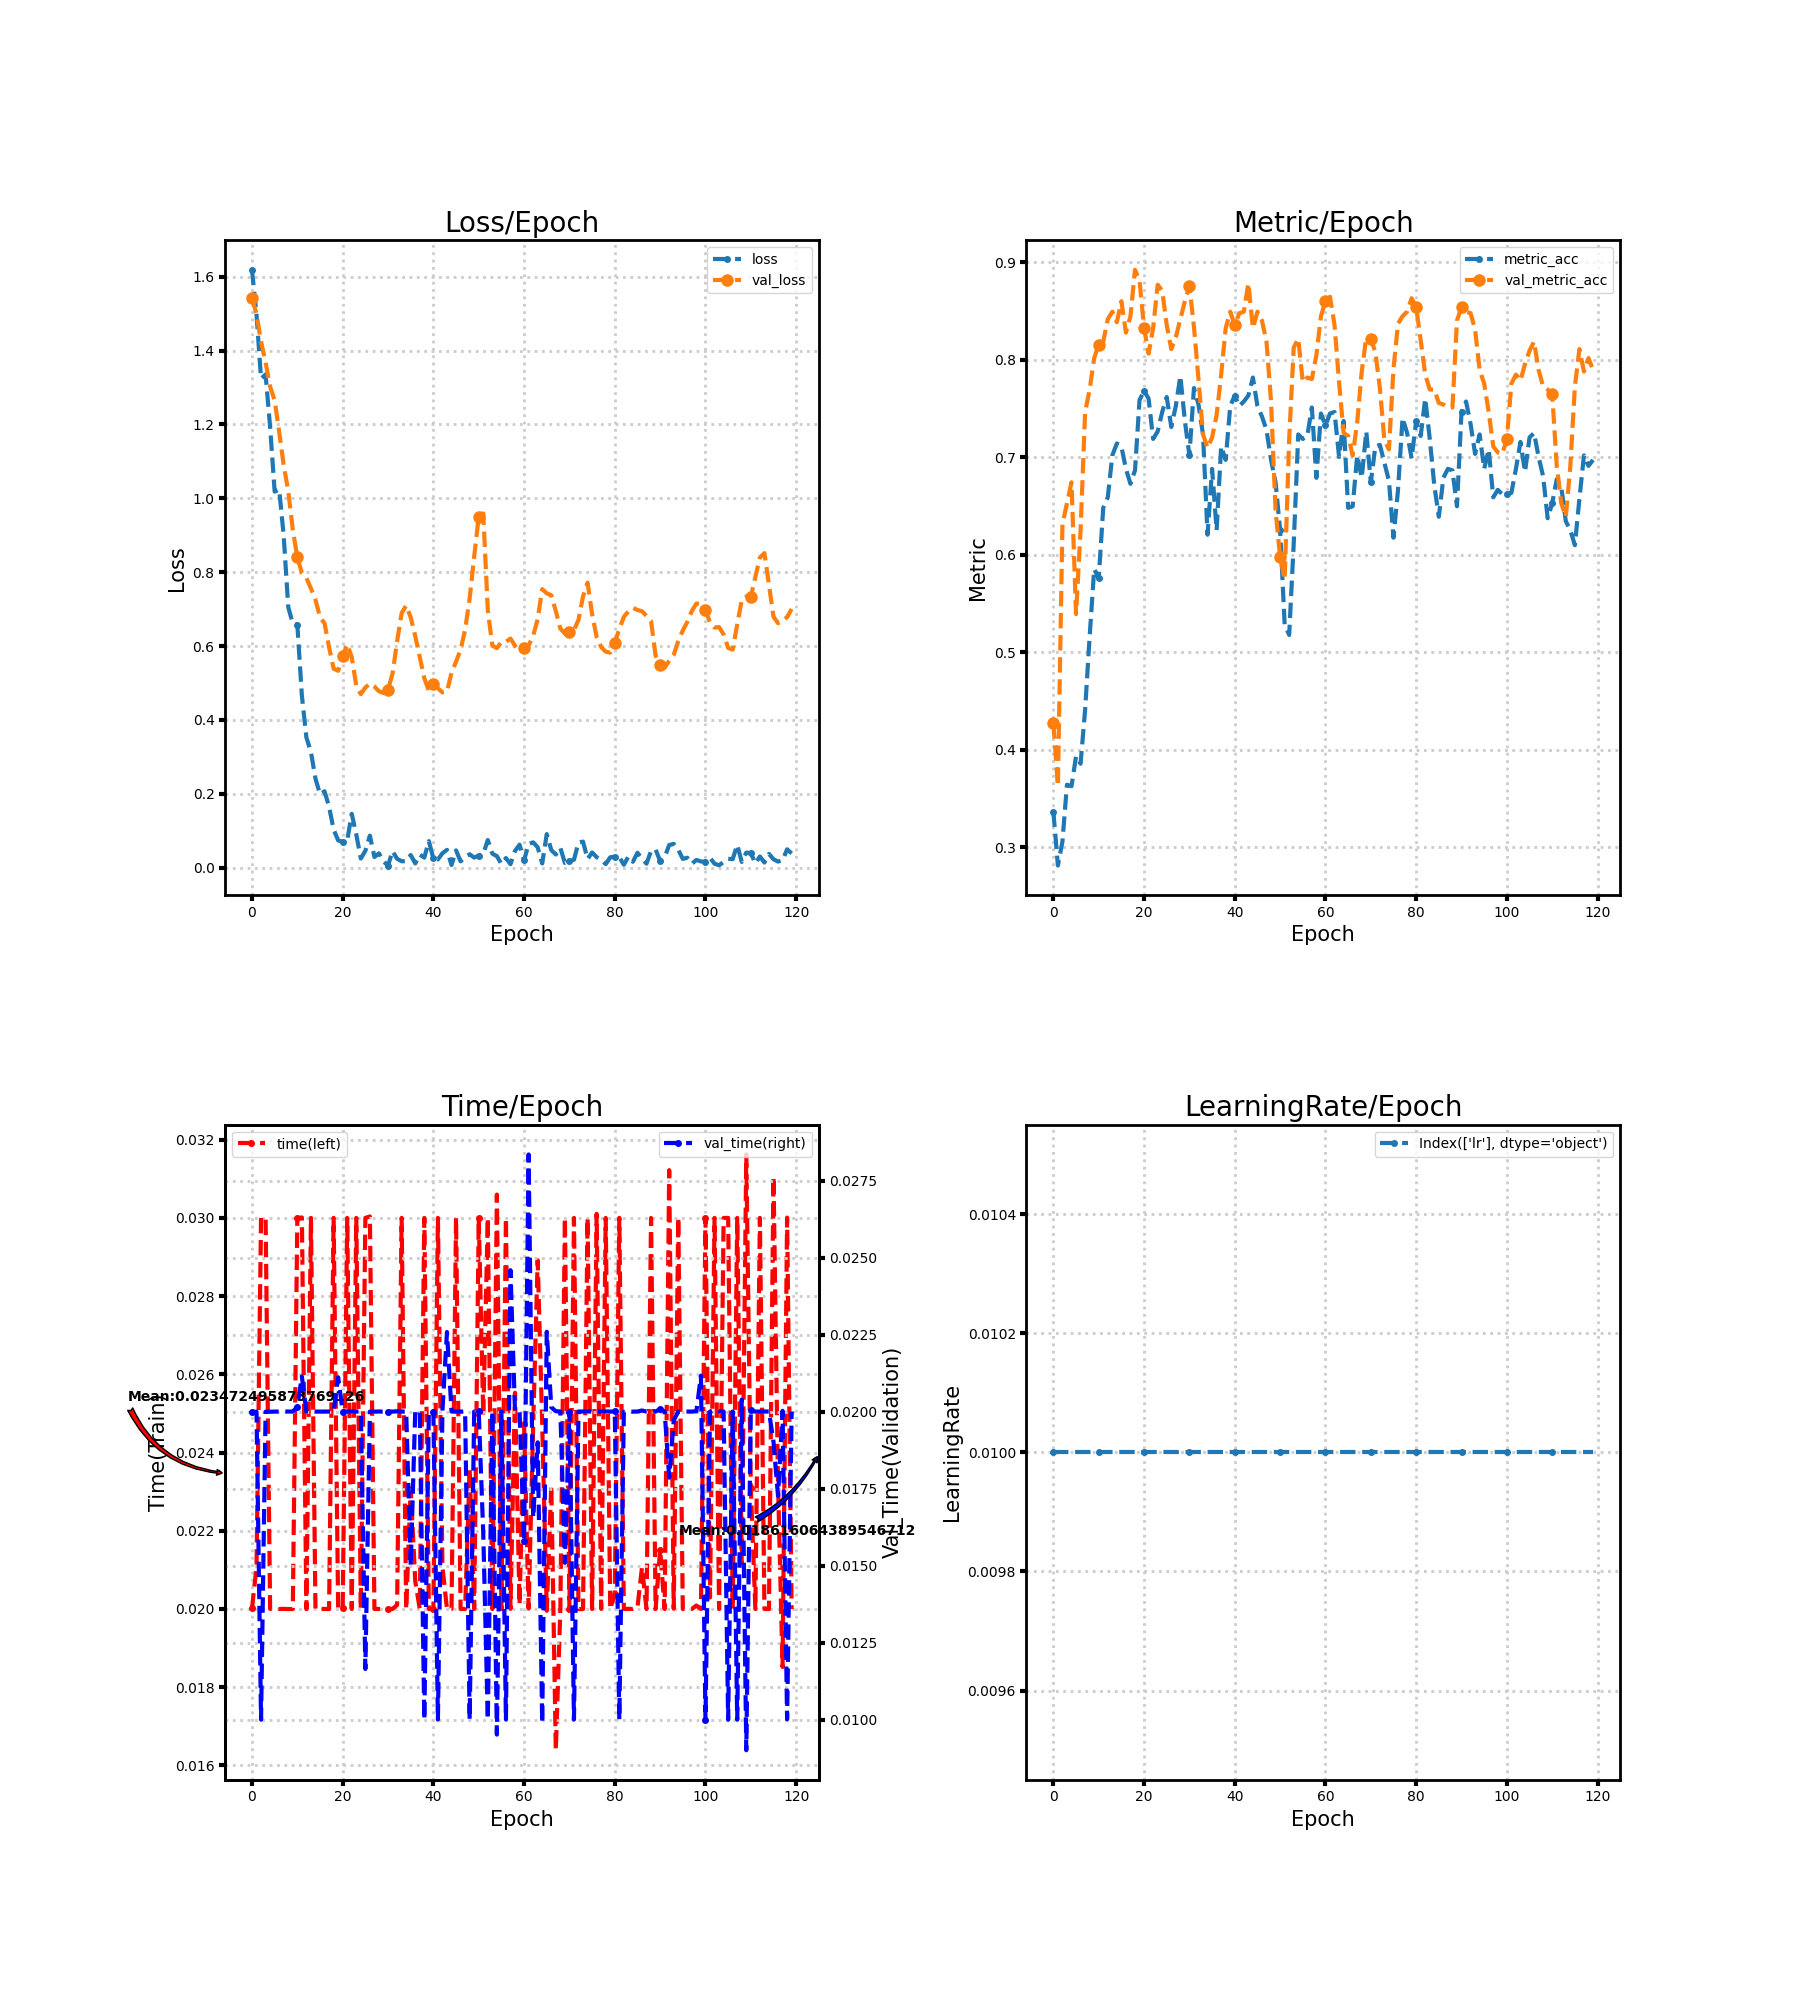

The table this chart was drawn from, first rows:
loss, metric_acc, time, lr, val_loss, val_metric_acc, val_time
1.619, 0.3364, 0.02001, 0.01, 1.542, 0.427, 0.01998
1.497, 0.2811, 0.02108, 0.01, 1.498, 0.3625, 0.02
1.324, 0.3057, 0.03, 0.01, 1.424, 0.6313, 0.009996
1.335, 0.3641, 0.03, 0.01, 1.368, 0.6528, 0.01999
1.193, 0.3625, 0.02, 0.01, 1.302, 0.6743, 0.01999
1.018, 0.3932, 0.02, 0.01, 1.265, 0.5392, 0.02
1.024, 0.3856, 0.02, 0.01, 1.18, 0.6252, 0.02
0.8978, 0.4409, 0.02, 0.01, 1.089, 0.7465, 0.02
0.7049, 0.5161, 0.02, 0.01, 1.02, 0.7696, 0.02
0.661, 0.5853, 0.02, 0.01, 0.915, 0.8018, 0.02
0.658, 0.576, 0.03, 0.01, 0.8402, 0.8157, 0.02015
0.466, 0.6482, 0.03001, 0.01, 0.7976, 0.8187, 0.02114
0.3522, 0.659, 0.02, 0.01, 0.7844, 0.8418, 0.02
0.3128, 0.702, 0.03, 0.01, 0.756, 0.8495, 0.02
0.2409, 0.7143, 0.02, 0.01, 0.725, 0.8387, 0.02
0.1986, 0.7112, 0.02, 0.01, 0.6778, 0.8602, 0.02
0.2067, 0.6882, 0.02, 0.01, 0.6616, 0.828, 0.02
0.1646, 0.6728, 0.02, 0.01, 0.5966, 0.8449, 0.02
0.1031, 0.6866, 0.03, 0.01, 0.5387, 0.8925, 0.02
0.07358, 0.7588, 0.02, 0.01, 0.5329, 0.8817, 0.02111
0.06961, 0.768, 0.02004, 0.01, 0.5726, 0.8326, 0.02
0.07339, 0.7604, 0.03, 0.01, 0.6045, 0.8065, 0.02
0.1455, 0.7189, 0.02, 0.01, 0.57, 0.8326, 0.02
0.08926, 0.7266, 0.03, 0.01, 0.4923, 0.8771, 0.02
0.0245, 0.7465, 0.02, 0.01, 0.4697, 0.871, 0.02
0.04529, 0.7619, 0.03, 0.01, 0.4876, 0.8356, 0.01164
0.08652, 0.7312, 0.03004, 0.01, 0.498, 0.8111, 0.02
0.0286, 0.7527, 0.02, 0.01, 0.4902, 0.8233, 0.02
0.03849, 0.7834, 0.02, 0.01, 0.4775, 0.8418, 0.02
0.01653, 0.7373, 0.02, 0.01, 0.4727, 0.8602, 0.02
0.005497, 0.702, 0.02, 0.01, 0.482, 0.8756, 0.02
0.04443, 0.7711, 0.02, 0.01, 0.5254, 0.8341, 0.02
0.02374, 0.7542, 0.0201, 0.01, 0.6123, 0.7803, 0.02001
0.01716, 0.7235, 0.03, 0.01, 0.689, 0.7235, 0.02
0.01713, 0.6206, 0.02, 0.01, 0.7097, 0.7097, 0.02
0.03398, 0.6882, 0.02308, 0.01, 0.6776, 0.7204, 0.015
0.01119, 0.6252, 0.02071, 0.01, 0.6268, 0.7435, 0.02002
0.03499, 0.7112, 0.02, 0.01, 0.5699, 0.7849, 0.02
0.02688, 0.6974, 0.03, 0.01, 0.5127, 0.8326, 0.01
0.07161, 0.7527, 0.02, 0.01, 0.4789, 0.8495, 0.02
0.02462, 0.7634, 0.02, 0.01, 0.4961, 0.8356, 0.02
0.02205, 0.7527, 0.03, 0.01, 0.4854, 0.8479, 0.01
0.03876, 0.7573, 0.02108, 0.01, 0.4744, 0.8495, 0.02004
0.04794, 0.7634, 0.02, 0.01, 0.4765, 0.8786, 0.02258
0.0069, 0.7819, 0.02, 0.01, 0.5272, 0.8326, 0.02
0.04649, 0.7527, 0.03, 0.01, 0.5574, 0.8495, 0.02
0.01675, 0.7419, 0.02, 0.01, 0.5899, 0.8402, 0.02
0.02863, 0.7281, 0.02, 0.01, 0.6441, 0.8187, 0.02
0.03604, 0.6974, 0.02357, 0.01, 0.729, 0.7573, 0.01
0.02703, 0.6743, 0.02, 0.01, 0.8423, 0.6452, 0.02
0.03266, 0.6252, 0.03, 0.01, 0.9504, 0.5975, 0.02001
0.0369, 0.5284, 0.02495, 0.01, 0.9589, 0.5745, 0.01604
0.07462, 0.5177, 0.03, 0.01, 0.6968, 0.7189, 0.01
0.03768, 0.6114, 0.02, 0.01, 0.6015, 0.8126, 0.02
0.03098, 0.7235, 0.0306, 0.01, 0.5942, 0.8218, 0.009513
0.009765, 0.7189, 0.02, 0.01, 0.6112, 0.7773, 0.02
0.02578, 0.722, 0.03, 0.01, 0.611, 0.7819, 0.01
0.009251, 0.7512, 0.02, 0.01, 0.6201, 0.7803, 0.02459
0.04496, 0.679, 0.02553, 0.01, 0.6007, 0.8049, 0.02
0.06195, 0.745, 0.02011, 0.01, 0.5843, 0.8449, 0.02
... 60 more rows
